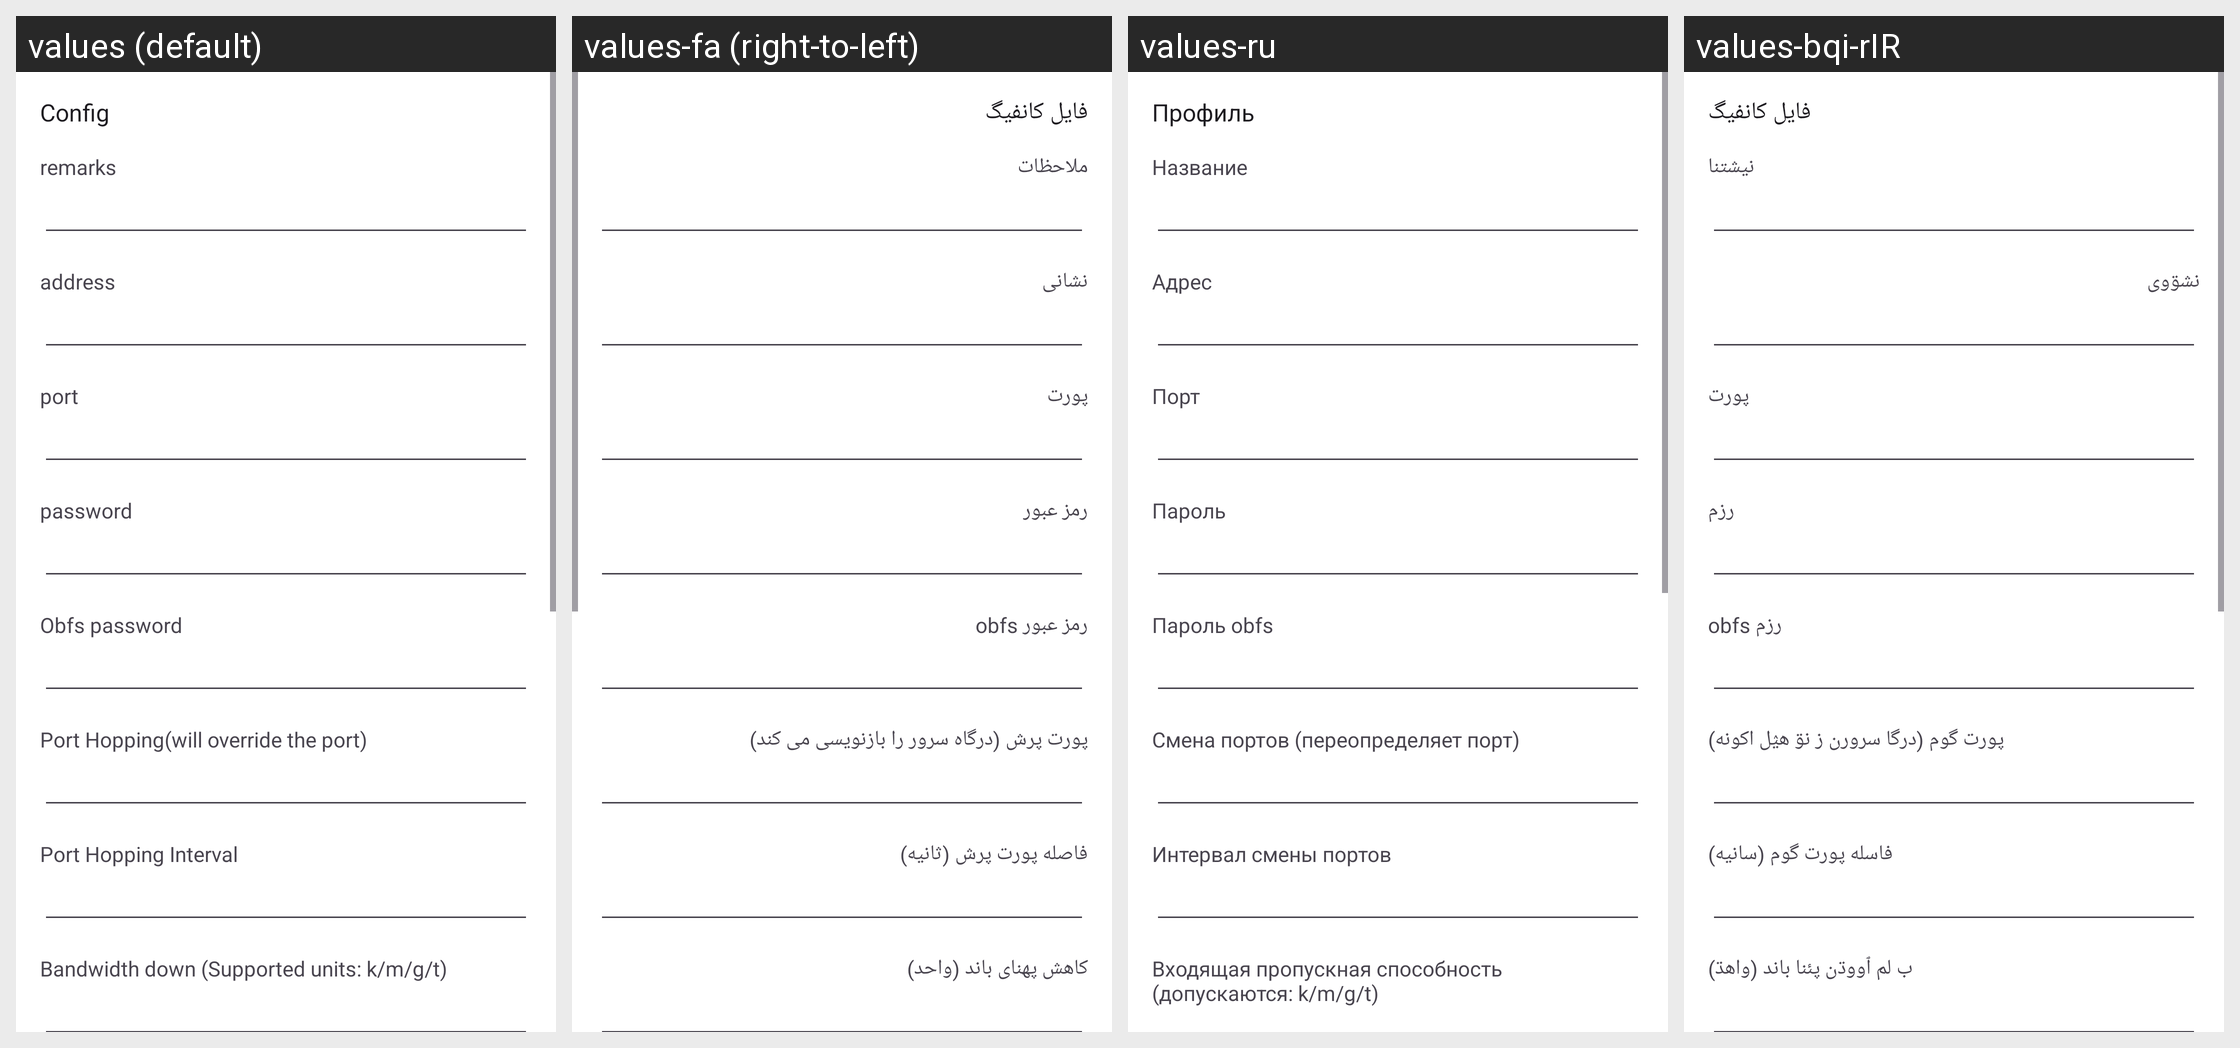

This grid shows one Android layout under several languages. Give, for every string resource on the screen, its name, the default text and each shown locale's text.
Android screen res/layout/activity_server_hysteria2.xml rendered under 4 locales, left to right: values (default), values-fa (right-to-left), values-ru, values-bqi-rIR. Device: Nexus 5 (rendered at 1080×1920; each locale shown at half size, 540×960, under a caption strip naming it); theme AppThemeDayNight.NoActionBar.
Other locales in the repository, not shown: values-ar, values-bn, values-vi, values-zh-rCN, values-zh-rTW.
Strings drawn on this screen, with the default value and each locale's value (text and hints the layout hard-codes, and strings that could not be matched under every locale, appear in the picture but are not listed):

server_lab_id3
  values: password
  values-fa: رمز عبور
  values-ru: Пароль
  values-bqi-rIR: رزم

server_obfs_password
  values: Obfs password
  values-fa: رمز عبور obfs
  values-ru: Пароль obfs
  values-bqi-rIR: رزم obfs

server_lab_port_hop
  values: Port Hopping(will override the port)
  values-fa: پورت پرش (درگاه سرور را بازنویسی می کند)
  values-ru: Смена портов (переопределяет порт)
  values-bqi-rIR: پورت گوم (درگا سرورن ز نۊ هؽل اکونه)

server_lab_port_hop_interval
  values: Port Hopping Interval
  values-fa: فاصله پورت پرش (ثانیه)
  values-ru: Интервал смены портов
  values-bqi-rIR: فاسله پورت گوم (سانیه)

server_lab_bandwidth_down
  values: Bandwidth down (Supported units: k/m/g/t)
  values-fa: کاهش پهنای باند (واحد)
  values-ru: Входящая пропускная способность (допускаются: k/m/g/t)
  values-bqi-rIR: ب لم ٱووڌن پئنا باند (واهڌ)

title_server
  values: Config
  values-fa: فایل کانفیگ
  values-ru: Профиль
  values-bqi-rIR: فایل کانفیگ

server_lab_remarks
  values: remarks
  values-fa: ملاحظات
  values-ru: Название
  values-bqi-rIR: نیشتنا

server_lab_address3
  values: address
  values-fa: نشانی
  values-ru: Адрес
  values-bqi-rIR: نشۊوی

server_lab_port3
  values: port
  values-fa: پورت
  values-ru: Порт
  values-bqi-rIR: پورت
